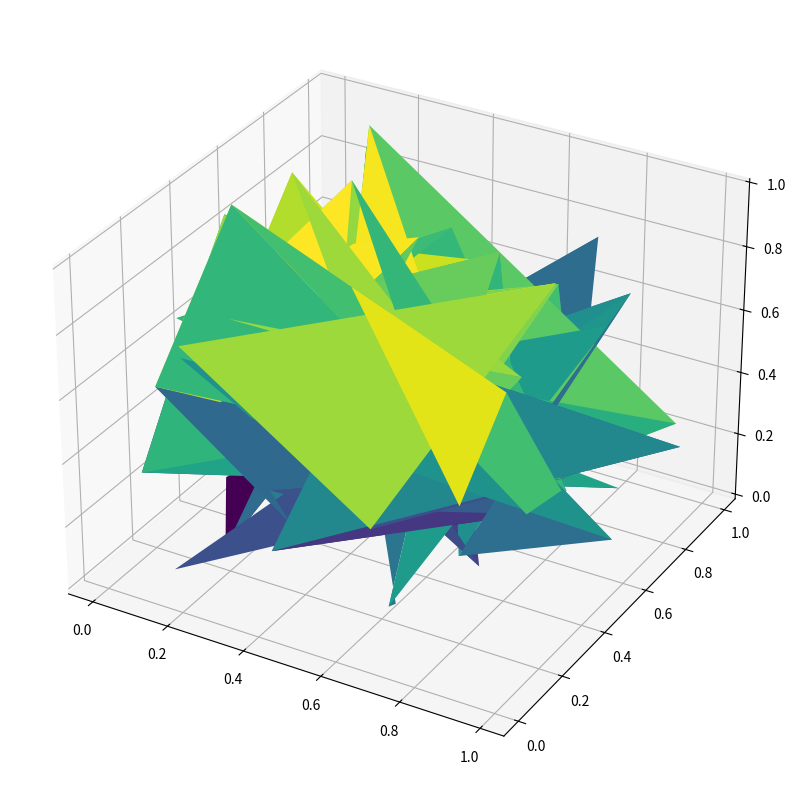

Reproduce this figure in Python.
from mpl_toolkits.mplot3d import Axes3D
import matplotlib.pyplot as plt
import numpy as np
# 3D surface plot
np.random.seed(42)

X=np.random.rand(10,10)
Y=np.random.rand(10,10)
Z=np.random.rand(10,10)

fig = plt.figure(figsize=(10, 81))
ax = fig.add_subplot(111, projection='3d')
ax.plot_surface(X, Y, Z, cmap='viridis')
plt.show()
# ---------------------------------------------------------
def best_first_search(graph,start,goal,heuristic, path=[]):
    open_list = [(0,start)]
    closed_list = set()
    closed_list.add(start)

    while open_list:
        open_list.sort(key = lambda x: heuristic[x[1]], reverse=True)
        cost, node = open_list.pop()
        path.append(node)

        if node==goal:
            return cost, path

        closed_list.add(node)
        for neighbour, neighbour_cost in graph[node]:
            if neighbour not in closed_list:
                closed_list.add(node)
                open_list.append((cost+neighbour_cost, neighbour))

    return None


graph = {
    'A': [('B', 20), ('C', 15), ('D',16)],
    'B': [('A', 20)],
    'C': [('A', 15), ('E', 12)],
    'D': [('A', 16), ('E', )],
    'E': []
}

start = 'A'
goal = 'E'

heuristic = {
    'A': 25,
    'B': 20,
    'C': 12,
    'D': 13,
    'E': 0
}

result = best_first_search(graph, start, goal, heuristic)

if result:
    print(f"Minimum cost path from {start} to {goal} is {result[1]}")
    print(f"Cost: {result[0]}")
else:
    print(f"No path from {start} to {goal}")
